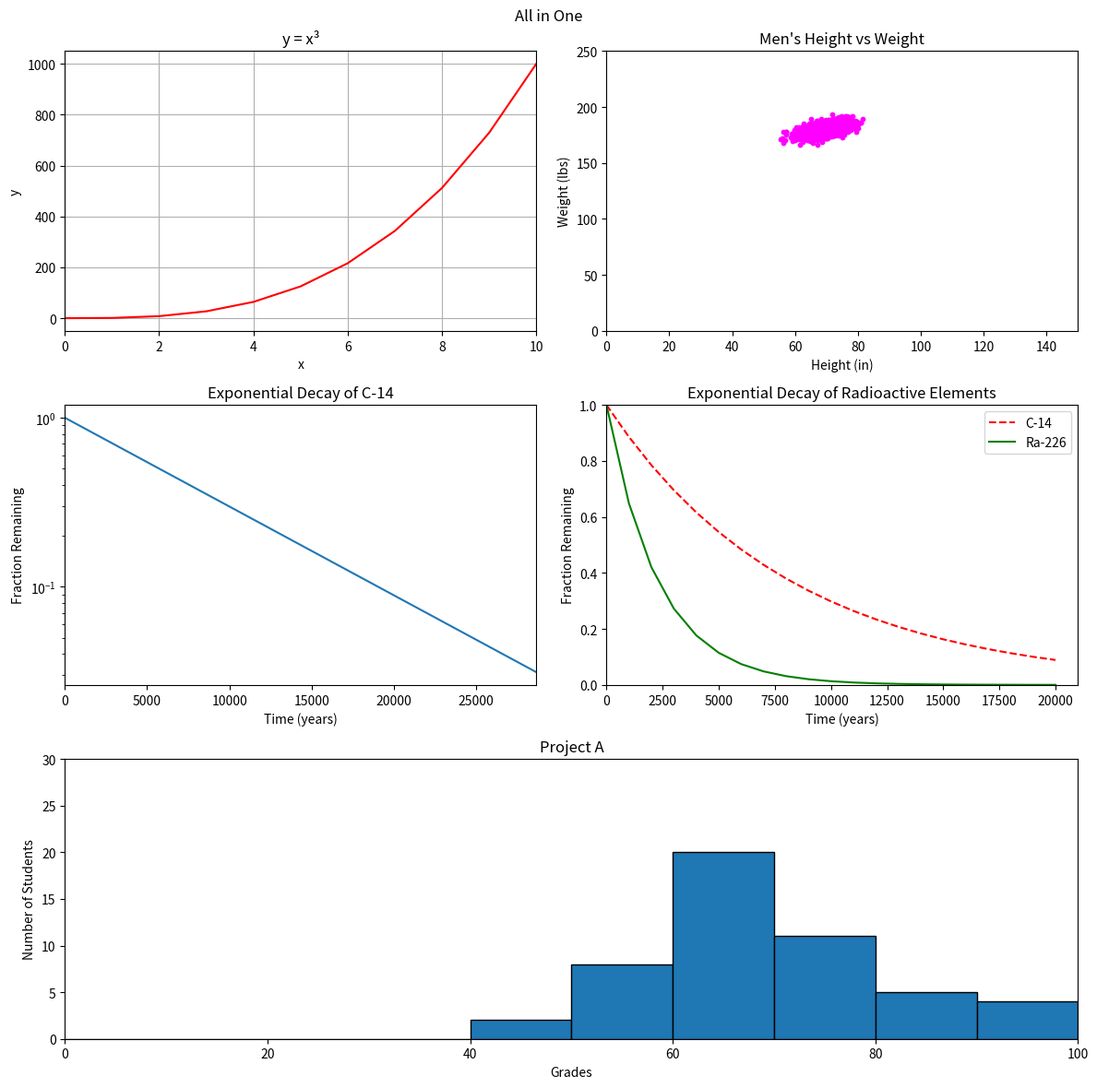

The script that saved this image:
#!/usr/bin/env python3
import numpy as np
import matplotlib.pyplot as plt
import matplotlib.gridspec as gridspec

# Set up flexible layout: 3 rows x 2 columns
fig = plt.figure(figsize=(12, 12))
fig.suptitle('All in One', fontsize=12)
gs = gridspec.GridSpec(3, 2, figure=fig)

# --- Plot 1: y = x^3 ---
ax1 = fig.add_subplot(gs[0, 0])
x = np.arange(0, 11)
y = x ** 3
ax1.plot(x, y, color='red')
ax1.set_xlim(0, 10)
ax1.set_title('y = x³')
ax1.set_xlabel('x')
ax1.set_ylabel('y')
ax1.grid(True)

# --- Plot 2: Height vs Weight Scatter ---
ax2 = fig.add_subplot(gs[0, 1])
mean = [69, 0]
cov = [[15, 8], [8, 15]]
np.random.seed(5)
x2, y2 = np.random.multivariate_normal(mean, cov, 2000).T
y2 += 180
ax2.scatter(x2, y2, c='magenta', s=10)
ax2.set_xlim(0, 150)
ax2.set_ylim(0, 250)
ax2.set_title("Men's Height vs Weight")
ax2.set_xlabel('Height (in)')
ax2.set_ylabel('Weight (lbs)')

# --- Plot 3: Exponential Decay (C-14 log scale) ---
ax3 = fig.add_subplot(gs[1, 0])
x3 = np.arange(0, 28651, 5730)
r = np.log(0.5)
t = 5730
y3 = np.exp((r / t) * x3)
ax3.plot(x3, y3)
ax3.set_xlim(0, 28650)
ax3.set_yscale('log')
ax3.set_title('Exponential Decay of C-14')
ax3.set_xlabel('Time (years)')
ax3.set_ylabel('Fraction Remaining')

# --- Plot 4: Dual Decay Plot ---
ax4 = fig.add_subplot(gs[1, 1])
x4 = np.arange(0, 21000, 1000)
t1 = 5730
t2 = 1600
y4_1 = np.exp((r / t1) * x4)
y4_2 = np.exp((r / t2) * x4)
ax4.plot(x4, y4_1, label='C-14', color='red', linestyle='--')
ax4.plot(x4, y4_2, label='Ra-226', color='green')
ax4.set_xlim(0, 21000)
ax4.set_ylim(0, 1)
ax4.set_title('Exponential Decay of Radioactive Elements')
ax4.set_xlabel('Time (years)')
ax4.set_ylabel('Fraction Remaining')
ax4.legend()

# --- Plot 5: Histogram (spanning full width) ---
ax5 = fig.add_subplot(gs[2, :])  # Span both columns
np.random.seed(5)
student_grades = np.random.normal(68, 15, 50)
student_grades = np.clip(student_grades, 0, 100)
bins = np.arange(0, 101, 10)
ax5.hist(student_grades, bins=bins, edgecolor='black')
ax5.set_xlim(0, 100)
ax5.set_ylim(0, 30)
ax5.set_title('Project A')
ax5.set_xlabel('Grades')
ax5.set_ylabel('Number of Students')

# Adjust layout
plt.tight_layout()
plt.show()
